Run: headless pygame with SDL's dummy video driver; simulated clock (each Clock.tick advances the game by its frame time, no real sleeping); random seed 0; keys injected as events and as key.get_pressed() state; no mouse input.
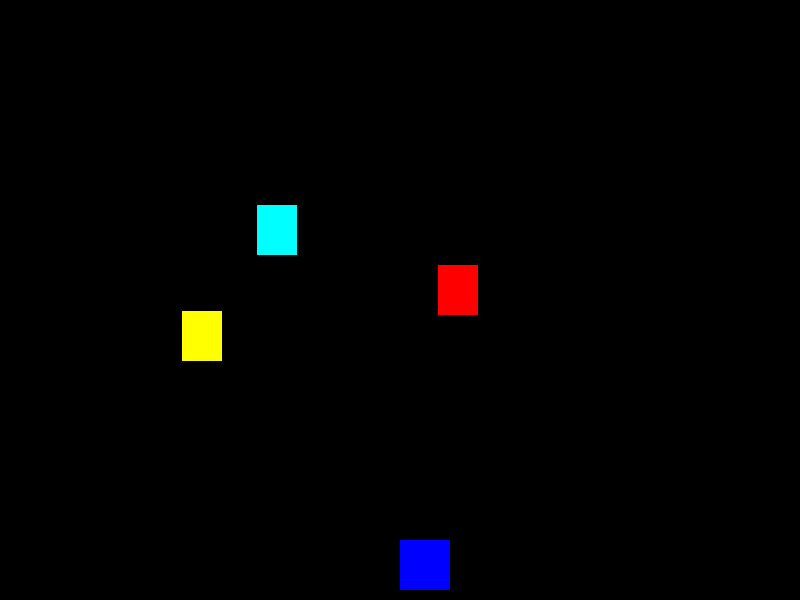
Frame 1 of 4 · flips 1–60 · no input
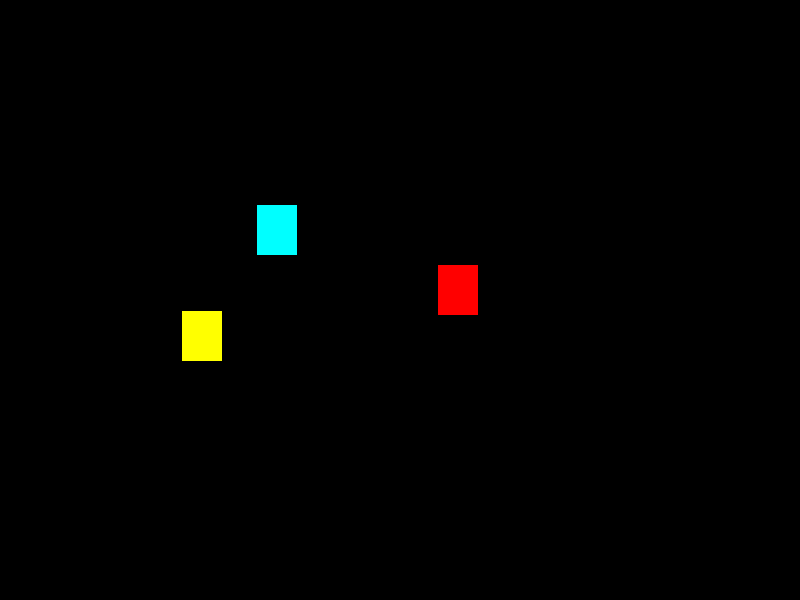
Frame 2 of 4 · flips 61–180 · tapped SPACE, RETURN · held RIGHT (→), D
Frame 3 of 4 · flips 181–300 · held DOWN (↓), S · screen unchanged from frame 2, image omitted
Frame 4 of 4 · flips 301–420 · held LEFT (←), A, UP (↑), W · screen same as frame 1, image omitted

The pygame program that drew these frames:

import pygame
from random import randint
from sys import exit
from abc import ABC, abstractmethod

pygame.init()

screen_width = 800
screen_height = 600
screen = pygame.display.set_mode((screen_width, screen_height))
clock = pygame.time.Clock()
BLUE = (0, 0, 255)

class Coletavel(ABC):
    def __init__(self):
        self.valor = randint(10, 50)
        self.x = randint(50, 450)
        self.y = randint(50, 320)
        self.coletado = False
    
    @abstractmethod
    def draw(self):
        pass


class moeda(Coletavel) :
    def __init__(self):
        super().__init__()

    def draw(self):
        if not self.coletado:  
            pygame.draw.rect(screen, (255, 0, 0), (self.x, self.y, 40, 50))

class chave(Coletavel) :
    def __init__(self):
        super().__init__()
    
    def draw(self):
        if not self.coletado:  
            pygame.draw.rect(screen, (255, 255, 0), (self.x, self.y, 40, 50))

class estrela(Coletavel) :
    def __init__(self):
        super().__init__()
    
    def draw(self):
        if not self.coletado:  
            pygame.draw.rect(screen, (0, 255, 255), (self.x, self.y, 40, 50))



class Player(pygame.sprite.Sprite):
    def __init__(self):
        super().__init__()
        self.image = pygame.Surface((50, 50))
        self.image.fill(BLUE)
        self.rect = self.image.get_rect()
        self.rect.x = screen_width // 2
        self.rect.y = screen_height - 60
        self.velocidade = 5
        self.inventario = {'moeda': 0, 'chave': 0, 'estrela': 0}

    def update(self, keys):
        if keys[pygame.K_LEFT]:
            self.rect.x -= self.velocidade
        if keys[pygame.K_RIGHT]:
            self.rect.x += self.velocidade
        if keys[pygame.K_UP]:
            self.rect.y -= self.velocidade
        if keys[pygame.K_DOWN]:
            self.rect.y += self.velocidade
    
    def add_moeda(self):
        self.inventario['moeda'] += 1

    def add_chave(self):
        self.inventario['chave'] += 1

    def add_estrela(self):
        self.inventario['estrela'] += 1

def verificar_colisao(player, coleta):
    if coleta and not coleta.coletado and player.rect.colliderect(pygame.Rect(coleta.x, coleta.y, 40, 50)):
        return True
    return False

player1 = Player()
coleta = moeda()  
coleta2 = chave()   
coleta3 = estrela()

while True:
    screen.fill('Black')
    
    for event in pygame.event.get():
        if event.type == pygame.QUIT:
            pygame.quit()
            exit()
    
    keys = pygame.key.get_pressed()
    player1.update(keys)
    
    # Se o coletável ainda existe, desenhá-lo e verificar colisão
    if coleta:
        coleta.draw()
        if verificar_colisao(player1, coleta):
            print('Coletou')
            player1.add_moeda()
            print(player1.inventario)
            coleta = None  # Remove o coletável
    if coleta2:
        coleta2.draw()
        if verificar_colisao(player1, coleta2):
            print('Coletou')
            player1.add_chave()
            print(player1.inventario)
            coleta2 = None 

    if coleta3:
        coleta3.draw()
        if verificar_colisao(player1, coleta3):
            print('Coletou')
            player1.add_estrela()
            print(player1.inventario)
            coleta3 = None 

    # Desenha o jogador
    screen.blit(player1.image, player1.rect)
    
    pygame.display.update()
    clock.tick(60)
